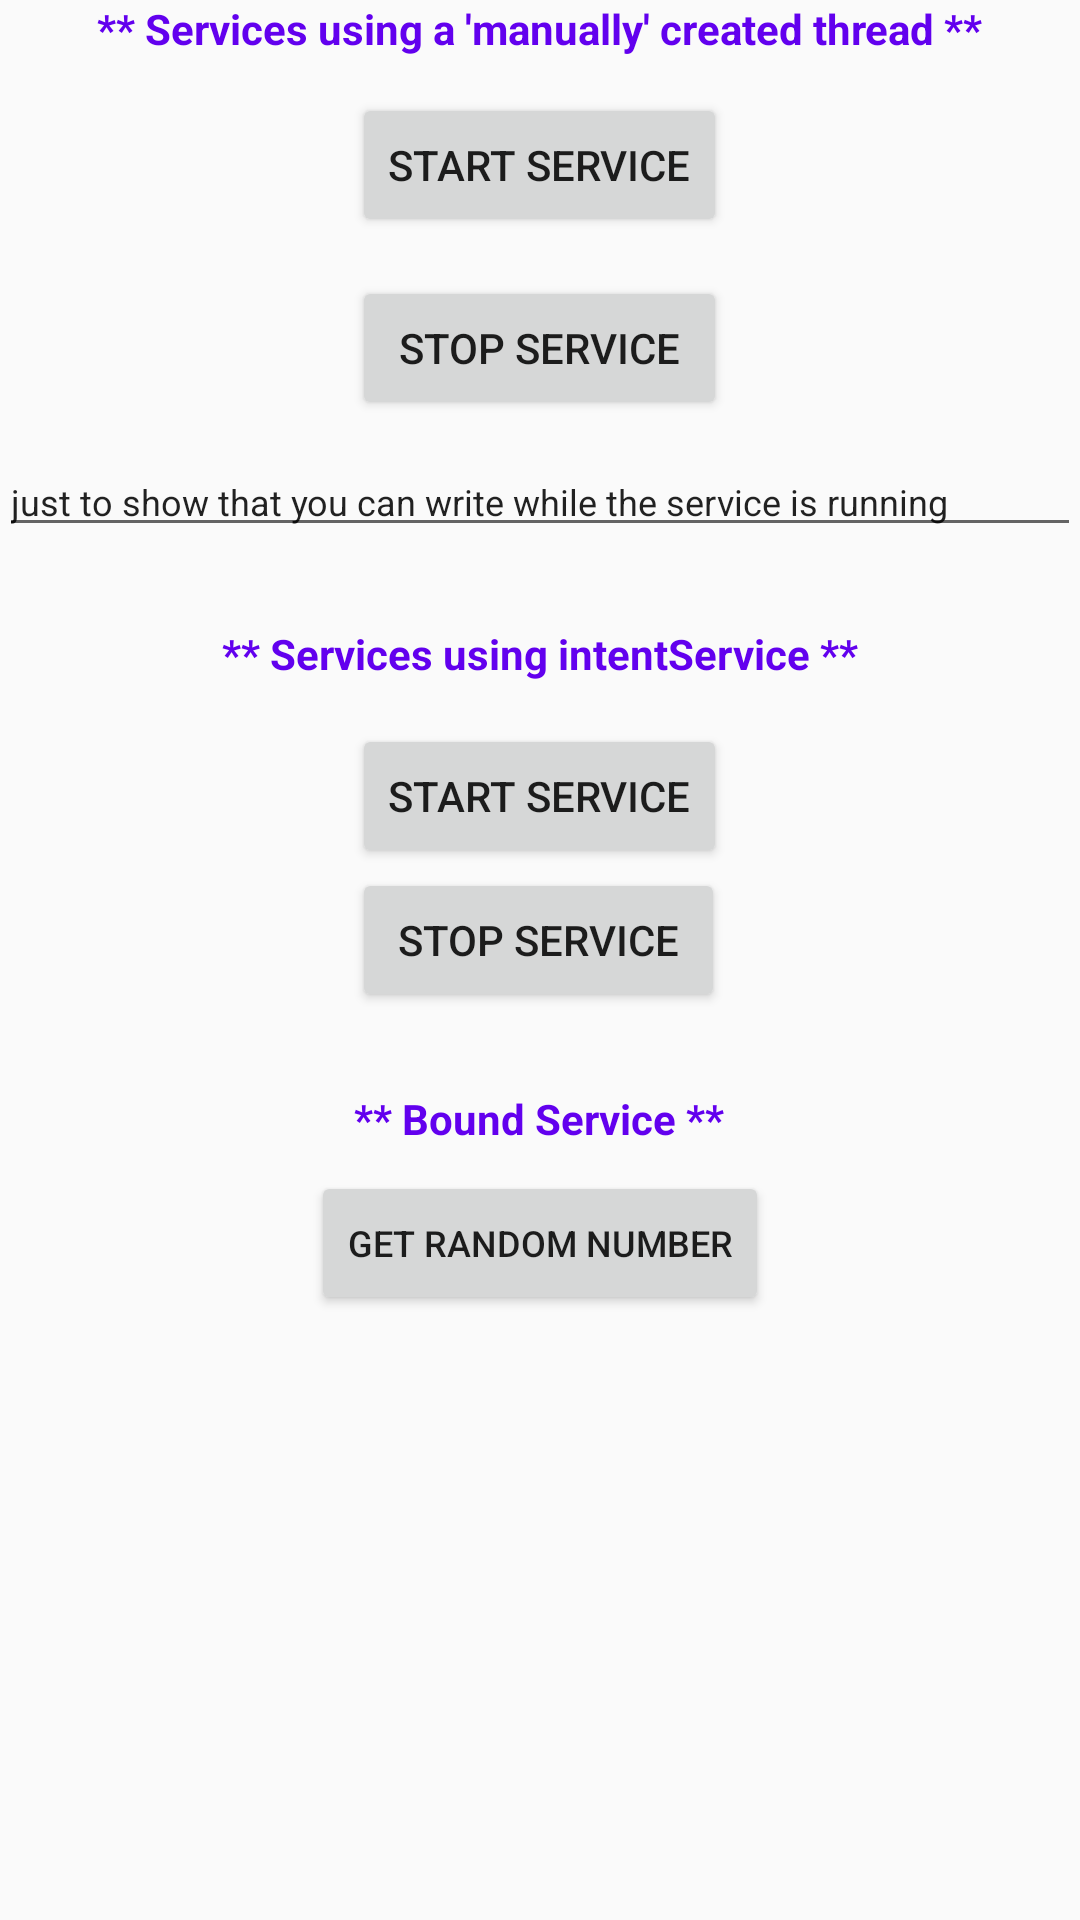

Layout XML and referenced resources for this Android screen:
<!-- AndroidManifest.xml: application theme AppTheme -->
<!-- res/layout/activity_services.xml -->
<?xml version="1.0" encoding="utf-8"?>
<RelativeLayout xmlns:android="http://schemas.android.com/apk/res/android"
    xmlns:tools="http://schemas.android.com/tools"
    android:id="@+id/activity_services"
    android:layout_width="match_parent"
    android:layout_height="match_parent"
    android:paddingBottom="@dimen/activity_vertical_margin"
    android:paddingLeft="@dimen/activity_horizontal_margin"
    android:paddingRight="@dimen/activity_horizontal_margin"
    android:paddingTop="@dimen/activity_vertical_margin"
    tools:context="com.example.myapplication1.ServicesActivity"
    android:layout_centerHorizontal="true">

    <Button
        android:text="Stop Service"
        android:layout_width="wrap_content"
        android:layout_height="wrap_content"
        android:layout_marginTop="13dp"
        android:id="@+id/button_stopService"
        android:onClick="myStopService"
        android:layout_below="@+id/button_startService"
        android:layout_alignStart="@+id/button_startService"
        android:layout_alignEnd="@+id/button_startService" />

    <TextView
        android:text="** Services using a 'manually' created thread **"
        android:layout_width="wrap_content"
        android:layout_height="wrap_content"
        android:layout_alignParentTop="true"
        android:layout_centerHorizontal="true"
        android:id="@+id/textView3"
        android:textStyle="normal|bold"
        android:textColor="@color/colorPrimary" />

    <Button
        android:text="Start Service"
        android:layout_width="wrap_content"
        android:layout_height="wrap_content"
        android:id="@+id/button_startService"
        android:onClick="myStartService"
        android:layout_below="@+id/textView3"
        android:layout_centerHorizontal="true"
        android:layout_marginTop="12dp" />

    <Button
        android:text="Start Service"
        android:layout_width="wrap_content"
        android:layout_height="wrap_content"
        android:layout_marginTop="14dp"
        android:id="@+id/button_startIntentService"
        android:onClick="myStartIntentService"
        android:layout_below="@+id/textView4"
        android:layout_alignStart="@+id/button_stopService" />

    <EditText
        android:layout_width="match_parent"
        android:layout_height="wrap_content"
        android:inputType="textPersonName"
        android:text="just to show that you can write while the service is running"
        android:ems="10"
        android:layout_marginTop="9dp"
        android:id="@+id/editText"
        android:textSize="12sp"
        android:layout_below="@+id/button_stopService"
        android:layout_alignParentStart="true" />

    <TextView
        android:text="** Services using intentService **"
        android:layout_width="wrap_content"
        android:layout_height="wrap_content"
        android:id="@+id/textView4"
        android:textStyle="normal|bold"
        android:textColor="@color/colorPrimary"
        android:layout_below="@+id/editText"
        android:layout_centerHorizontal="true"
        android:layout_marginTop="26dp" />

    <TextView
        android:text="** Bound Service **"
        android:layout_width="wrap_content"
        android:layout_height="wrap_content"
        android:layout_below="@+id/button_stopIntentService"
        android:layout_centerHorizontal="true"
        android:layout_marginTop="26dp"
        android:id="@+id/textView2"
        android:textColor="@color/colorPrimary"
        android:textStyle="normal|bold" />

    <Button
        android:text="Get Random Number"
        android:layout_width="wrap_content"
        android:layout_height="wrap_content"
        android:layout_below="@+id/textView2"
        android:layout_centerHorizontal="true"
        android:layout_marginTop="8dp"
        android:id="@+id/button_randomNumber"
        android:textSize="12sp"
        android:onClick="getRandomNumber"/>

    <Button
        android:text="Stop Service"
        android:layout_width="wrap_content"
        android:layout_height="wrap_content"
        android:id="@+id/button_stopIntentService"
        android:onClick="myStopIntentService"
        android:layout_below="@+id/button_startIntentService"
        android:layout_alignStart="@+id/button_startIntentService"
        android:layout_alignEnd="@+id/textView2" />

    <TextView
        android:layout_width="match_parent"
        android:layout_height="wrap_content"
        android:layout_alignParentBottom="true"
        android:layout_centerHorizontal="true"
        android:layout_marginBottom="10dp"
        android:id="@+id/textView_randomNumber" />

</RelativeLayout>
<!-- resources referenced by this layout -->
<resources>
  <style name="AppTheme" parent="Theme.AppCompat.Light.DarkActionBar">
          
          <item name="colorPrimary">@color/colorPrimary</item>
          <item name="colorPrimaryDark">@color/colorPrimaryDark</item>
          <item name="colorAccent">@color/colorAccent</item>
      </style>
  <!-- not gathered from this repository: default colours our renderer supplied (Android Studio template values) -->
  <color name="colorPrimary">#FF6200EE</color>
  <color name="colorPrimaryDark">#FF3700B3</color>
  <color name="colorAccent">#FF03DAC5</color>
</resources>
